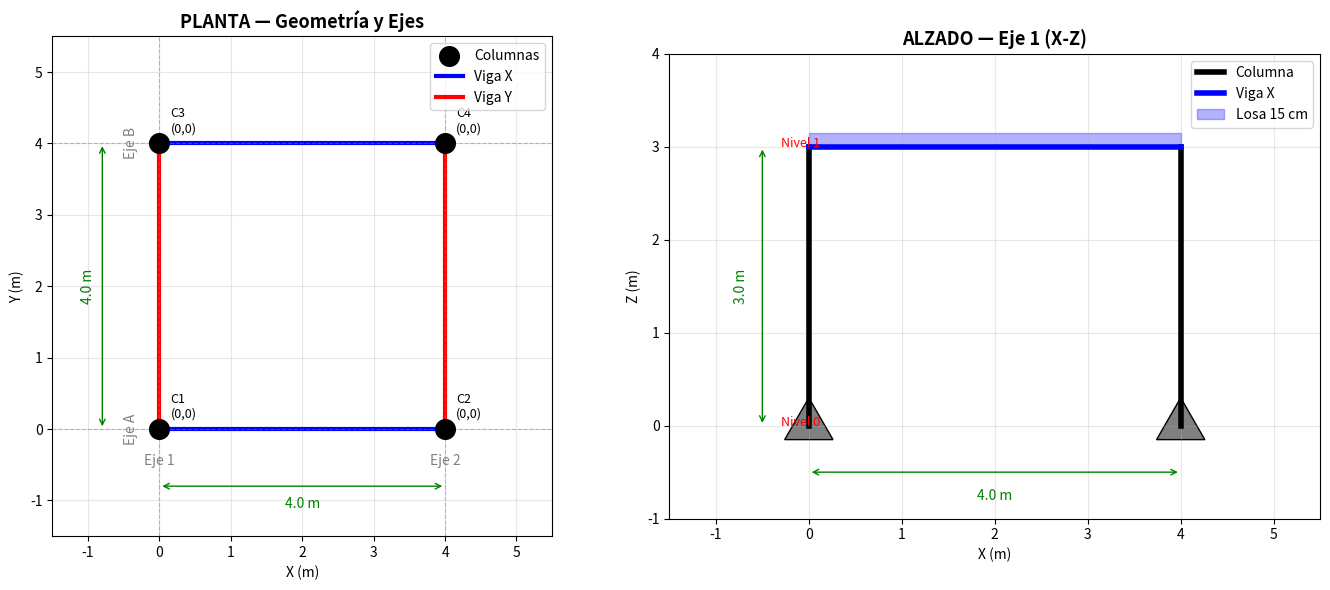

This chart was generated by the following Python code: (Note: this script raises an exception after producing the figure.)
#!/usr/bin/env python3
"""
VISUALIZACIÓN — Laboratorio Benchmark 3D
==========================================
Gráfica de geometría, ejes y cargas.
"""

import matplotlib
matplotlib.use('Agg')  # Backend sin GUI
import matplotlib.pyplot as plt
import matplotlib.patches as patches
from mpl_toolkits.mplot3d import Axes3D
import json
import os

# ============================================================
# 1. PLANTA — Geometría y ejes
# ============================================================
print("Generando gráficas...")

fig, axes = plt.subplots(1, 2, figsize=(14, 6))

# --- Planta (vista superior) ---
ax1 = axes[0]
ax1.set_title('PLANTA — Geometría y Ejes', fontsize=13, fontweight='bold')
ax1.set_xlabel('X (m)')
ax1.set_ylabel('Y (m)')

# Columnas (puntos)
col_x = [0, 4, 0, 4]
col_y = [0, 0, 4, 4]
ax1.scatter(col_x, col_y, s=200, c='black', zorder=5, label='Columnas')
for i, (cx, cy) in enumerate(zip(col_x, col_y)):
    ax1.annotate(f'C{i+1}\n(0,0)', (cx, cy), textcoords="offset points",
                 xytext=(8, 8), fontsize=9)

# Vigas X
ax1.plot([0, 4], [0, 0], 'b-', linewidth=3, label='Viga X')
ax1.plot([0, 4], [4, 4], 'b-', linewidth=3)

# Vigas Y
ax1.plot([0, 0], [0, 4], 'r-', linewidth=3, label='Viga Y')
ax1.plot([4, 4], [0, 4], 'r-', linewidth=3)

# Ejes (líneas punteadas)
for x in [0, 4]:
    ax1.axvline(x=x, color='gray', linestyle='--', linewidth=0.8, alpha=0.5)
for y in [0, 4]:
    ax1.axhline(y=y, color='gray', linestyle='--', linewidth=0.8, alpha=0.5)

# Etiquetas de ejes
ax1.text(0, -0.5, 'Eje 1', ha='center', fontsize=10, color='gray')
ax1.text(4, -0.5, 'Eje 2', ha='center', fontsize=10, color='gray')
ax1.text(-0.5, 0, 'Eje A', va='center', fontsize=10, color='gray', rotation=90)
ax1.text(-0.5, 4, 'Eje B', va='center', fontsize=10, color='gray', rotation=90)

# Dimensión
ax1.annotate('', xy=(4, -0.8), xytext=(0, -0.8),
             arrowprops=dict(arrowstyle='<->', color='green'))
ax1.text(2, -1.1, '4.0 m', ha='center', fontsize=10, color='green')
ax1.annotate('', xy=(-0.8, 4), xytext=(-0.8, 0),
             arrowprops=dict(arrowstyle='<->', color='green'))
ax1.text(-1.1, 2, '4.0 m', va='center', fontsize=10, color='green', rotation=90)

ax1.set_xlim(-1.5, 5.5)
ax1.set_ylim(-1.5, 5.5)
ax1.set_aspect('equal')
ax1.legend(loc='upper right')
ax1.grid(True, alpha=0.3)

# --- Alzado (vista lateral) ---
ax2 = axes[1]
ax2.set_title('ALZADO — Eje 1 (X-Z)', fontsize=13, fontweight='bold')
ax2.set_xlabel('X (m)')
ax2.set_ylabel('Z (m)')

# Columnas
ax2.plot([0, 0], [0, 3], 'k-', linewidth=4, label='Columna')
ax2.plot([4, 4], [0, 3], 'k-', linewidth=4)

# Viga
ax2.plot([0, 4], [3, 3], 'b-', linewidth=4, label='Viga X')

# Apoyo (triángulo)
tri = patches.RegularPolygon((0, 0), 3, radius=0.3, orientation=0,
                              facecolor='gray', edgecolor='black')
ax2.add_patch(tri)
tri2 = patches.RegularPolygon((4, 0), 3, radius=0.3, orientation=0,
                               facecolor='gray', edgecolor='black')
ax2.add_patch(tri2)

# Cota altura
ax2.annotate('', xy=(-0.5, 3), xytext=(-0.5, 0),
             arrowprops=dict(arrowstyle='<->', color='green'))
ax2.text(-0.8, 1.5, '3.0 m', va='center', fontsize=10, color='green', rotation=90)

# Cota vano
ax2.annotate('', xy=(4, -0.5), xytext=(0, -0.5),
             arrowprops=dict(arrowstyle='<->', color='green'))
ax2.text(2, -0.8, '4.0 m', ha='center', fontsize=10, color='green')

# Niveles
ax2.text(-0.3, 0, 'Nivel 0', fontsize=9, color='red')
ax2.text(-0.3, 3, 'Nivel 1', fontsize=9, color='red')

# Losa
ax2.fill_between([0, 4], 3, 3.15, alpha=0.3, color='blue', label='Losa 15 cm')

ax2.set_xlim(-1.5, 5.5)
ax2.set_ylim(-1, 4)
ax2.set_aspect('equal')
ax2.legend(loc='upper right')
ax2.grid(True, alpha=0.3)

plt.tight_layout()
plt.savefig('results/geometry.png', dpi=150, bbox_inches='tight')
print("  ✓ results/geometry.png")

# ============================================================
# 2. DIAGRAMA DE CARGAS
# ============================================================
fig2, ax3 = plt.subplots(1, 1, figsize=(8, 6))
ax3.set_title('CARGAS — Vista lateral (carga muerta)', fontsize=13, fontweight='bold')
ax3.set_xlabel('X (m)')
ax3.set_ylabel('Z (m)')

# Estructura
ax3.plot([0, 0], [0, 3], 'k-', linewidth=4)
ax3.plot([4, 4], [0, 3], 'k-', linewidth=4)
ax3.plot([0, 4], [3, 3], 'b-', linewidth=4)

# Apoyos
tri = patches.RegularPolygon((0, 0), 3, radius=0.2, orientation=0,
                              facecolor='gray', edgecolor='black')
ax3.add_patch(tri)
tri2 = patches.RegularPolygon((4, 0), 3, radius=0.2, orientation=0,
                               facecolor='gray', edgecolor='black')
ax3.add_patch(tri2)

# Flechas de carga (distribuida sobre la viga)
n_flechas = 8
for i in range(n_flechas + 1):
    x = i * 4.0 / n_flechas
    ax3.annotate('', xy=(x, 3), xytext=(x, 3.8),
                 arrowprops=dict(arrowstyle='->', color='red', lw=1.5))

# Etiqueta
ax3.text(2, 4.0, f'q = {25*0.15 + 1.5:.2f} kN/m² (losa + acabados)',
         ha='center', fontsize=10, color='red')

# Losa
ax3.fill_between([0, 4], 3, 3.15, alpha=0.3, color='blue', label='Losa 15 cm')

ax3.set_xlim(-1, 5)
ax3.set_ylim(-1, 5)
ax3.set_aspect('equal')
ax3.grid(True, alpha=0.3)

plt.tight_layout()
plt.savefig('results/loads.png', dpi=150, bbox_inches='tight')
print("  ✓ results/loads.png")

# ============================================================
# 3. ESQUEMA DE GDL
# ============================================================
fig3, ax4 = plt.subplots(1, 1, figsize=(8, 6))
ax4.set_title('GDL POR NODO — 6 grados de libertad', fontsize=13, fontweight='bold')
ax4.set_xlim(-2, 6)
ax4.set_ylim(-2, 5)
ax4.set_aspect('equal')
ax4.grid(True, alpha=0.3)

# Nodo
ax4.plot(2, 2, 'ko', markersize=12, zorder=5)
ax4.text(2, 2.3, 'Nodo', ha='center', fontsize=11, fontweight='bold')

# Traslaciones (flechas sólidas)
ax4.annotate('', xy=(4, 2), xytext=(2, 2),
             arrowprops=dict(arrowstyle='->', color='blue', lw=2))
ax4.text(4.2, 2, 'UX (1)', fontsize=10, color='blue')

ax4.annotate('', xy=(2, 4), xytext=(2, 2),
             arrowprops=dict(arrowstyle='->', color='blue', lw=2))
ax4.text(2, 4.2, 'UY (2)', fontsize=10, color='blue', ha='center')

ax4.annotate('', xy=(3, 3.5), xytext=(2, 2),
             arrowprops=dict(arrowstyle='->', color='blue', lw=2))
ax4.text(3.2, 3.7, 'UZ (3)', fontsize=10, color='blue')

# Rotaciones (arcos)
arc_rx = patches.Arc((2, 2), 1.5, 1.5, angle=0, theta1=30, theta2=150,
                      color='red', lw=2)
ax4.add_patch(arc_rx)
ax4.text(1, 3.2, 'θX (4)', fontsize=10, color='red')

arc_ry = patches.Arc((2, 2), 1.5, 1.5, angle=0, theta1=-60, theta2=60,
                      color='red', lw=2)
ax4.add_patch(arc_ry)
ax4.text(3.2, 1.2, 'θY (5)', fontsize=10, color='red')

arc_rz = patches.Arc((2, 2), 2.0, 2.0, angle=0, theta1=200, theta2=340,
                      color='red', lw=2)
ax4.add_patch(arc_rz)
ax4.text(2, -0.2, 'θZ (6)', fontsize=10, color='red', ha='center')

# Leyenda
ax4.plot([], [], 'b-', linewidth=2, label='Traslaciones (DOF 1-3)')
ax4.plot([], [], 'r-', linewidth=2, label='Rotaciones (DOF 4-6)')
ax4.legend(loc='lower left', fontsize=10)

plt.tight_layout()
plt.savefig('results/gdl.png', dpi=150, bbox_inches='tight')
print("  ✓ results/gdl.png")

print("\n✓ Todas las gráficas generadas en results/")
